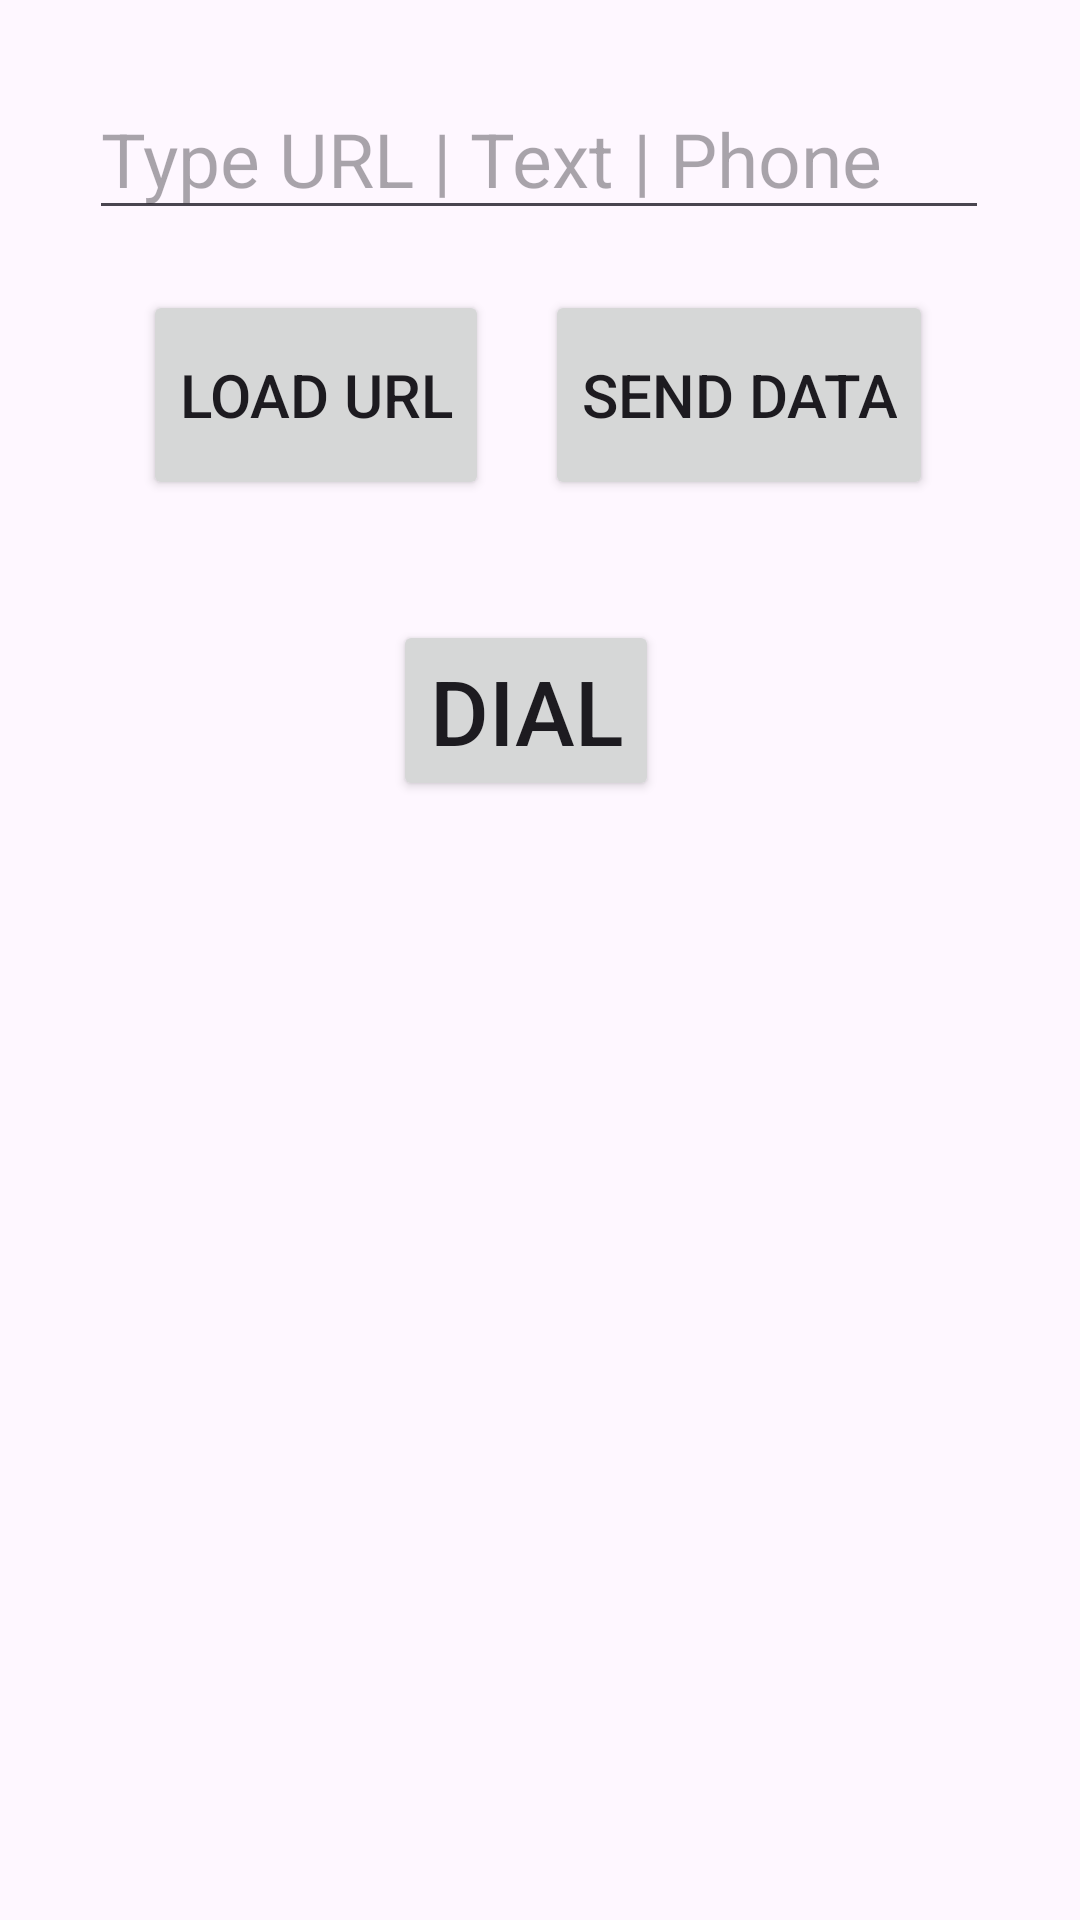

Produce the Android XML layout that renders to this screen, including the resource entries it uses.
<!-- AndroidManifest.xml: application theme Theme.IntentIntetFilters -->
<!-- res/layout/activity_main.xml -->
<?xml version="1.0" encoding="utf-8"?>
<layout xmlns:android="http://schemas.android.com/apk/res/android"
    xmlns:app="http://schemas.android.com/apk/res-auto"
    xmlns:tools="http://schemas.android.com/tools">

    <data>

    </data>

    <androidx.constraintlayout.widget.ConstraintLayout
        android:layout_width="match_parent"
        android:layout_height="match_parent"
        tools:context=".MainActivity">


        <EditText
            android:id="@+id/etToGetUrl"
            android:layout_width="300dp"
            android:layout_height="wrap_content"
            android:layout_marginStart="100dp"
            android:layout_marginTop="26dp"
            android:layout_marginEnd="101dp"
            android:ems="10"
            android:inputType="text"
            android:hint="Type URL | Text | Phone"
            android:textSize="25sp"
            app:layout_constraintEnd_toEndOf="parent"
            app:layout_constraintStart_toStartOf="parent"
            app:layout_constraintTop_toTopOf="parent" />

        <Button
            android:id="@+id/button_load_url"
            android:layout_width="wrap_content"
            android:layout_height="70dp"
            android:layout_marginTop="20dp"
            android:text="Load Url"
            android:textSize="20sp"
            app:layout_constraintEnd_toEndOf="@+id/etToGetUrl"
            app:layout_constraintHorizontal_bias="0.097"
            app:layout_constraintStart_toStartOf="@+id/etToGetUrl"
            app:layout_constraintTop_toBottomOf="@+id/etToGetUrl" />

        <Button
            android:id="@+id/btToSendData"
            android:layout_width="wrap_content"
            android:layout_height="70dp"
            android:layout_marginTop="20dp"
            android:text="Send Data"
            android:textSize="20sp"
            app:layout_constraintEnd_toEndOf="@+id/etToGetUrl"
            app:layout_constraintStart_toEndOf="@+id/button_load_url"
            app:layout_constraintTop_toBottomOf="@+id/etToGetUrl"></Button>

        <Button
            android:id="@+id/buttonDial"
            android:layout_width="wrap_content"
            android:layout_height="wrap_content"
            android:layout_marginTop="40dp"
            android:text="Dial"
            android:textSize="30sp"
            app:layout_constraintEnd_toEndOf="@+id/btToSendData"
            app:layout_constraintHorizontal_bias="0.477"
            app:layout_constraintStart_toStartOf="@+id/button_load_url"
            app:layout_constraintTop_toBottomOf="@+id/button_load_url" />

    </androidx.constraintlayout.widget.ConstraintLayout>

</layout>
<!-- resources referenced by this layout -->
<resources>
  <style name="Theme.IntentIntetFilters" parent="Base.Theme.IntentIntetFilters" />
  <style name="Base.Theme.IntentIntetFilters" parent="Theme.Material3.DayNight.NoActionBar">
          
          
      </style>
</resources>
